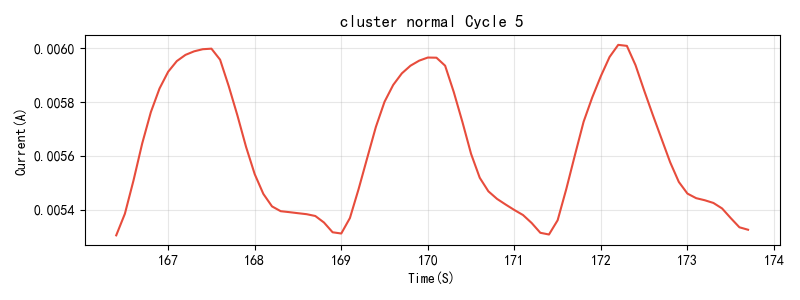

The table this chart was drawn from, first rows:
Time(S), Current(A)
166.4, 0.005304
166.5, 0.005385
166.6, 0.005509
166.7, 0.005646
166.8, 0.005763
166.9, 0.005851
167.0, 0.005913
167.1, 0.005953
167.2, 0.005976
167.3, 0.005989
167.4, 0.005997
167.5, 0.005999
167.6, 0.005958
167.7, 0.00586
167.8, 0.005751
167.9, 0.005634
168.0, 0.005532
168.1, 0.005458
168.2, 0.005412
168.3, 0.005394
168.4, 0.005391
168.5, 0.005387
168.6, 0.005383
168.7, 0.005376
168.8, 0.005352
168.9, 0.005316
169.0, 0.005311
169.1, 0.005369
169.2, 0.005476
169.3, 0.005593
169.4, 0.005708
169.5, 0.005802
169.6, 0.005864
169.7, 0.005907
169.8, 0.005936
169.9, 0.005954
170.0, 0.005966
170.1, 0.005966
170.2, 0.005936
170.3, 0.005838
170.4, 0.005726
170.5, 0.005607
170.6, 0.005519
170.7, 0.005468
170.8, 0.00544
170.9, 0.005419
171.0, 0.005399
171.1, 0.00538
171.2, 0.00535
171.3, 0.005314
171.4, 0.005307
171.5, 0.005361
171.6, 0.005477
171.7, 0.005603
171.8, 0.005727
171.9, 0.005818
172.0, 0.005897
172.1, 0.005968
172.2, 0.006013
172.3, 0.00601
... 14 more rows
